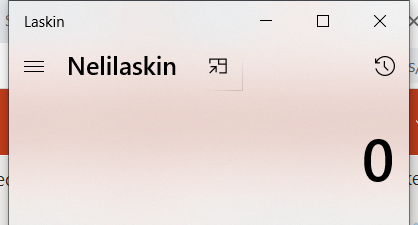
Workflow: Calculator_OCR

Step 1: Open Calculator in window 'Laskin' (applicationframehost.exe)

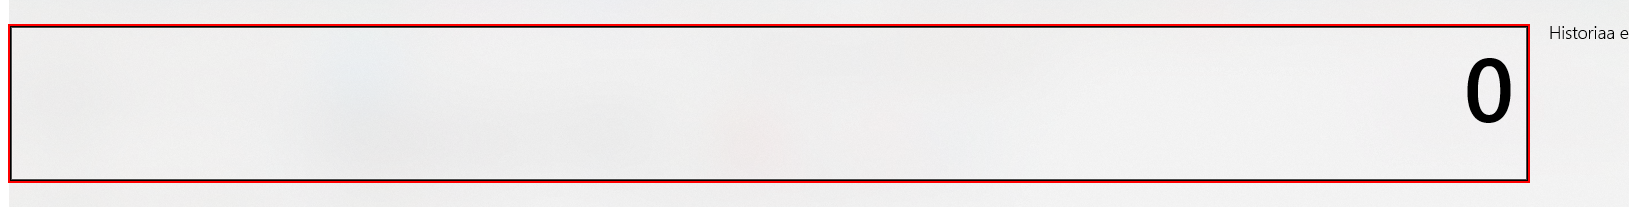
Step 2: get-text from the teksti 'Näyttö on *'
